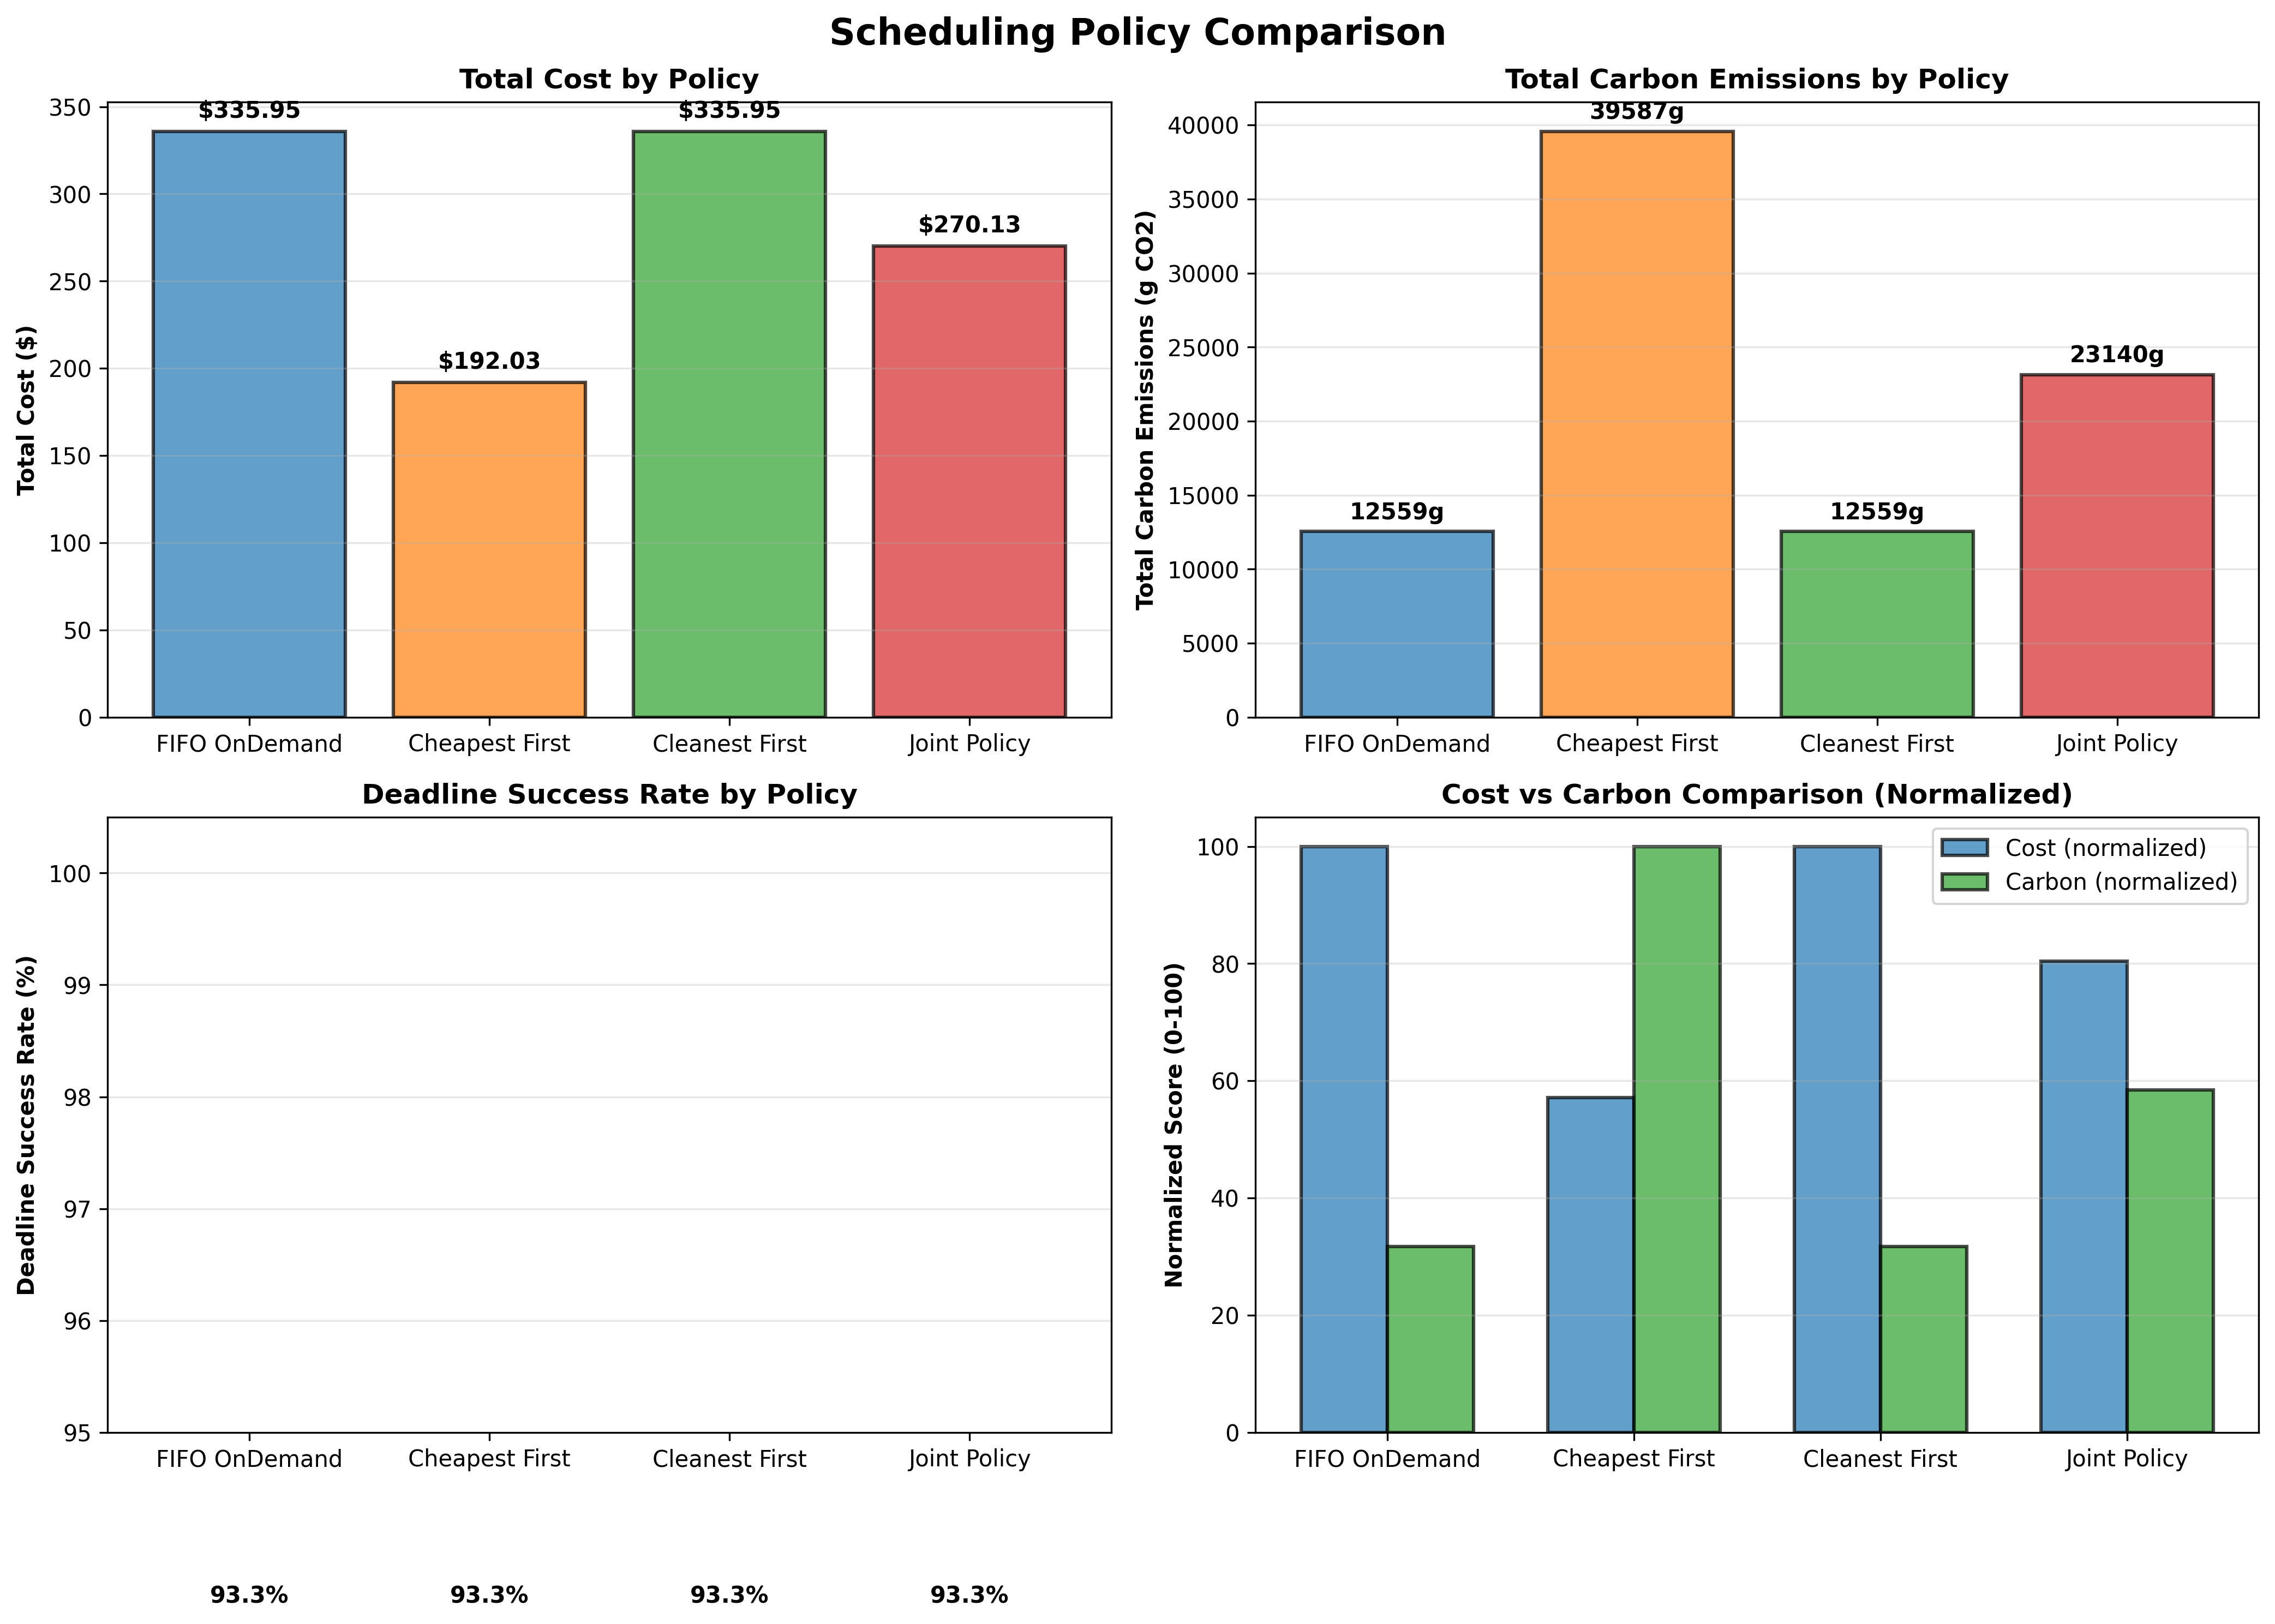

The file beside this chart, header and first rows:
Policy, Total Cost ($), Total Carbon (g CO2), Deadline Success Rate (%), Avg Completion Time (hrs)
FIFO OnDemand, 335.9, 12558, 93.3, 91.6
Cheapest First, 192, 39586, 93.3, 91.6
Cleanest First, 335.9, 12558, 93.3, 91.6
Joint Policy, 270.1, 23139, 93.3, 91.6
